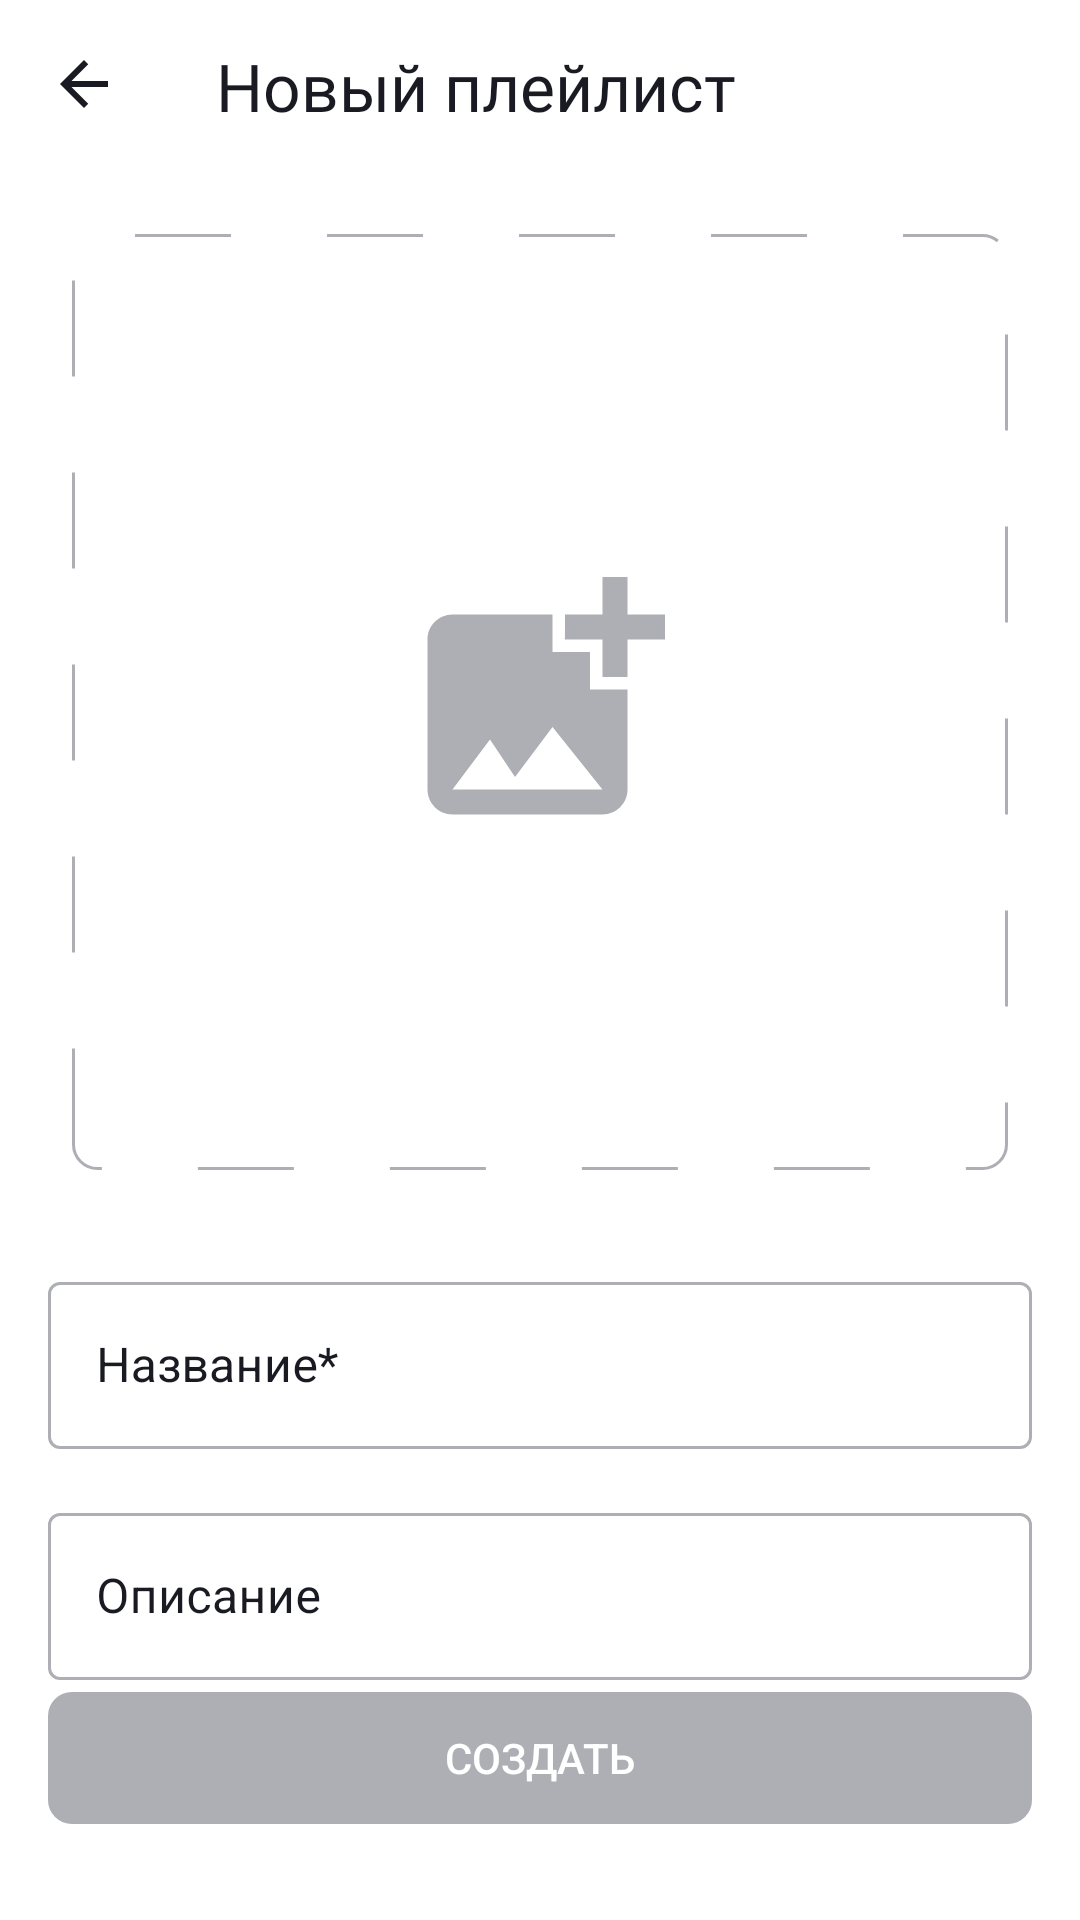

Write the Android layout XML for this screen, with the resource values it uses.
<!-- AndroidManifest.xml: application theme Base.Theme.PlaylistMaker -->
<!-- res/layout/fragment_create_playlist.xml -->
<?xml version="1.0" encoding="utf-8"?>
<androidx.constraintlayout.widget.ConstraintLayout xmlns:android="http://schemas.android.com/apk/res/android"
    xmlns:tools="http://schemas.android.com/tools"
    android:layout_width="match_parent"
    android:layout_height="match_parent"
    xmlns:app="http://schemas.android.com/apk/res-auto"
    android:background="?attr/colorOnPrimary"
    tools:context=".media.createPlaylist.presentation.CreatePlaylistFragment">

    <androidx.constraintlayout.widget.Guideline
        android:id="@+id/left_guideline_create_playlist"
        android:layout_width="wrap_content"
        android:layout_height="wrap_content"
        android:orientation="vertical"
        app:layout_constraintGuide_begin="16dp" />

    <androidx.constraintlayout.widget.Guideline
        android:id="@+id/right_guideline_create_playlist"
        android:layout_width="wrap_content"
        android:layout_height="wrap_content"
        android:orientation="vertical"
        app:layout_constraintGuide_end="@dimen/size_16" />

    <ImageButton
        android:layout_margin="@dimen/size_4"
        app:layout_constraintStart_toStartOf="parent"
        app:layout_constraintTop_toTopOf="parent"
        android:id="@+id/create_playlist_back_button"
        style="@style/BackArrowButton" />

    <TextView
        style="@style/TitleNew"
        android:layout_marginStart="56dp"
        android:text="@string/new_playlist"
        app:layout_constraintStart_toEndOf="@+id/create_playlist_back_button"
        app:layout_constraintTop_toTopOf="parent" />

    <ImageView
        android:id="@+id/imageCreateButton"
        android:layout_width="0dp"
        android:layout_height="0dp"
        android:layout_marginHorizontal="@dimen/size_8"
        android:layout_marginTop="@dimen/size_26"
        android:background="@drawable/dotted_rec_line"
        android:scaleType="centerInside"
        app:layout_constraintDimensionRatio="h,1:1"
        app:layout_constraintEnd_toStartOf="@+id/right_guideline_create_playlist"
        app:layout_constraintStart_toStartOf="@+id/left_guideline_create_playlist"
        app:layout_constraintTop_toBottomOf="@+id/create_playlist_back_button"
        app:layout_constraintBottom_toTopOf="@+id/editTextName"
        android:src="@drawable/ic_add_photo" />

    <com.google.android.material.textfield.TextInputLayout
        style="@style/TextInputLayout"
        android:id="@+id/editTextName"
        android:layout_marginTop="@dimen/size_32"
        android:hint="@string/name_playlist"
        app:hintTextColor="@color/YPBlue"
        app:layout_constraintEnd_toStartOf="@+id/right_guideline_create_playlist"
        app:layout_constraintStart_toStartOf="@+id/left_guideline_create_playlist"
        app:layout_constraintTop_toBottomOf="@+id/imageCreateButton"
        app:layout_constraintBottom_toTopOf="@+id/editText2">
        <com.google.android.material.textfield.TextInputEditText
            android:id="@+id/editTextNameInput"
            android:layout_width="match_parent"
            android:layout_height="wrap_content"/>
    </com.google.android.material.textfield.TextInputLayout>

    <com.google.android.material.textfield.TextInputLayout
        android:id="@+id/editText2"
        style="@style/TextInputLayout"
        android:layout_marginTop="@dimen/size_16"
        android:hint="@string/overview"
        app:hintTextColor="@color/YPBlue"
        app:layout_constraintEnd_toStartOf="@+id/right_guideline_create_playlist"
        app:layout_constraintStart_toStartOf="@+id/left_guideline_create_playlist"
        app:layout_constraintTop_toBottomOf="@+id/editTextName">
        <com.google.android.material.textfield.TextInputEditText
            android:id="@+id/editTextDescription"
            android:layout_width="match_parent"
            android:layout_height="wrap_content" />
    </com.google.android.material.textfield.TextInputLayout>

    <Button
        android:id="@+id/buttonCreate"
        android:layout_width="0dp"
        android:layout_height="@dimen/size_44"
        android:text="@string/create"
        android:background="@drawable/radius_8"
        app:backgroundTint="@color/YPGray"
        android:textColor="@color/YPwhite"
        app:layout_constraintBottom_toTopOf="@+id/bottom_guideline"
        app:layout_constraintEnd_toStartOf="@+id/right_guideline_create_playlist"
        app:layout_constraintStart_toStartOf="@+id/left_guideline_create_playlist"
        app:layout_constraintTop_toBottomOf="@+id/editText2"
        app:layout_constraintVertical_bias="1.0"
        app:layout_constraintVertical_chainStyle="packed" />

    <androidx.constraintlayout.widget.Guideline
        android:id="@+id/bottom_guideline"
        android:layout_width="wrap_content"
        android:layout_height="wrap_content"
        android:orientation="horizontal"
        app:layout_constraintGuide_end="@dimen/size_32" />

</androidx.constraintlayout.widget.ConstraintLayout>
<!-- resources referenced by this layout -->
<resources>
  <color name="YPBlue">#3772E7</color>
  <color name="YPGray">#AEAFB4</color>
  <color name="YPwhite">#FFFFFFFF</color>
  <dimen name="size_16">16dp</dimen>
  <dimen name="size_26">26dp</dimen>
  <dimen name="size_32">32dp</dimen>
  <dimen name="size_4">4dp</dimen>
  <dimen name="size_44">44dp</dimen>
  <dimen name="size_8">8dp</dimen>
  <!-- drawable dotted_rec_line (drawable) -->
  <?xml version="1.0" encoding="utf-8"?>
  <shape xmlns:android="http://schemas.android.com/apk/res/android"
      android:shape="rectangle">
  
      <stroke
          android:color="@color/YPGray"
          android:width="1dp"
          android:dashWidth="@dimen/size_32"
          android:dashGap="@dimen/size_32"/>
  
      <corners android:radius="@dimen/size_8"/>
  </shape>
  <!-- drawable radius_8 (drawable) -->
  <?xml version="1.0" encoding="utf-8"?>
  <shape xmlns:android="http://schemas.android.com/apk/res/android">
      <corners android:radius="@dimen/size_8"/>
  </shape>
  <string name="create">Создать</string>
  <string name="name_playlist">Название*</string>
  <string name="new_playlist">Новый плейлист</string>
  <string name="overview">Описание</string>
  <style name="BackArrowButton">
          <item name="android:layout_width">@dimen/size_48</item>
          <item name="android:layout_height">@dimen/size_48</item>
          <item name="android:background">@null</item>
          <item name="android:tint">?attr/colorSecondaryVariant</item>
          <item name="android:src">@drawable/ic_back_arrow</item>
      </style>
  <style name="TextInputLayout" parent="Widget.MaterialComponents.TextInputLayout.OutlinedBox">
          <item name="boxStrokeColor">@drawable/text_input_layout_border</item>
          <item name="android:textColorHint">?attr/colorSecondaryVariant</item>
          <item name="android:fontFamily">@font/ys_display_regular</item>
          <item name="android:layout_width">0dp</item>
          <item name="android:layout_height">wrap_content</item>
      </style>
  <style name="Base.Theme.PlaylistMaker" parent="Theme.Material3.DayNight.NoActionBar">
          
          
          <item name="colorPrimary">@color/YPBlue</item>
          <item name="colorPrimaryVariant">@color/YPLightGray</item>
          <item name="colorOnPrimary">@color/YPwhite</item>
          
          <item name="colorSecondary">@color/YPGray</item>
          <item name="colorSecondaryVariant">@color/YPblack</item>
          <item name="colorOnSecondary">@color/YPGray</item>
      </style>
  <dimen name="size_100">100dp</dimen>
  <dimen name="size_48">48dp</dimen>
  <!-- drawable ic_back_arrow (drawable) -->
  <vector xmlns:android="http://schemas.android.com/apk/res/android"
      android:width="@dimen/size_48"
      android:height="@dimen/size_48"
      android:viewportWidth="48"
      android:viewportHeight="48">
    <group>
      <clip-path
          android:pathData="M12,12h24v24h-24z"/>
      <path
          android:pathData="M32,23H19.83L25.42,17.41L24,16L16,24L24,32L25.41,30.59L19.83,25H32V23Z"
          android:fillColor="@color/YPblack"/>
    </group>
  </vector>
  <!-- drawable text_input_layout_border (drawable) -->
  <?xml version="1.0" encoding="utf-8"?>
  <selector xmlns:android="http://schemas.android.com/apk/res/android">
  
      <item android:color="@color/YPGray" android:state_focused="false"/>
  
      <item android:color="@color/YPBlue" android:state_focused="true"/>
  </selector>
  <dimen name="text_size_22">22sp</dimen>
  <dimen name="size_14">14dp</dimen>
  <dimen name="size_24">24dp</dimen>
  <color name="YPLightGray">#E6E8EB</color>
  <color name="YPblack">#1A1B22</color>
</resources>
